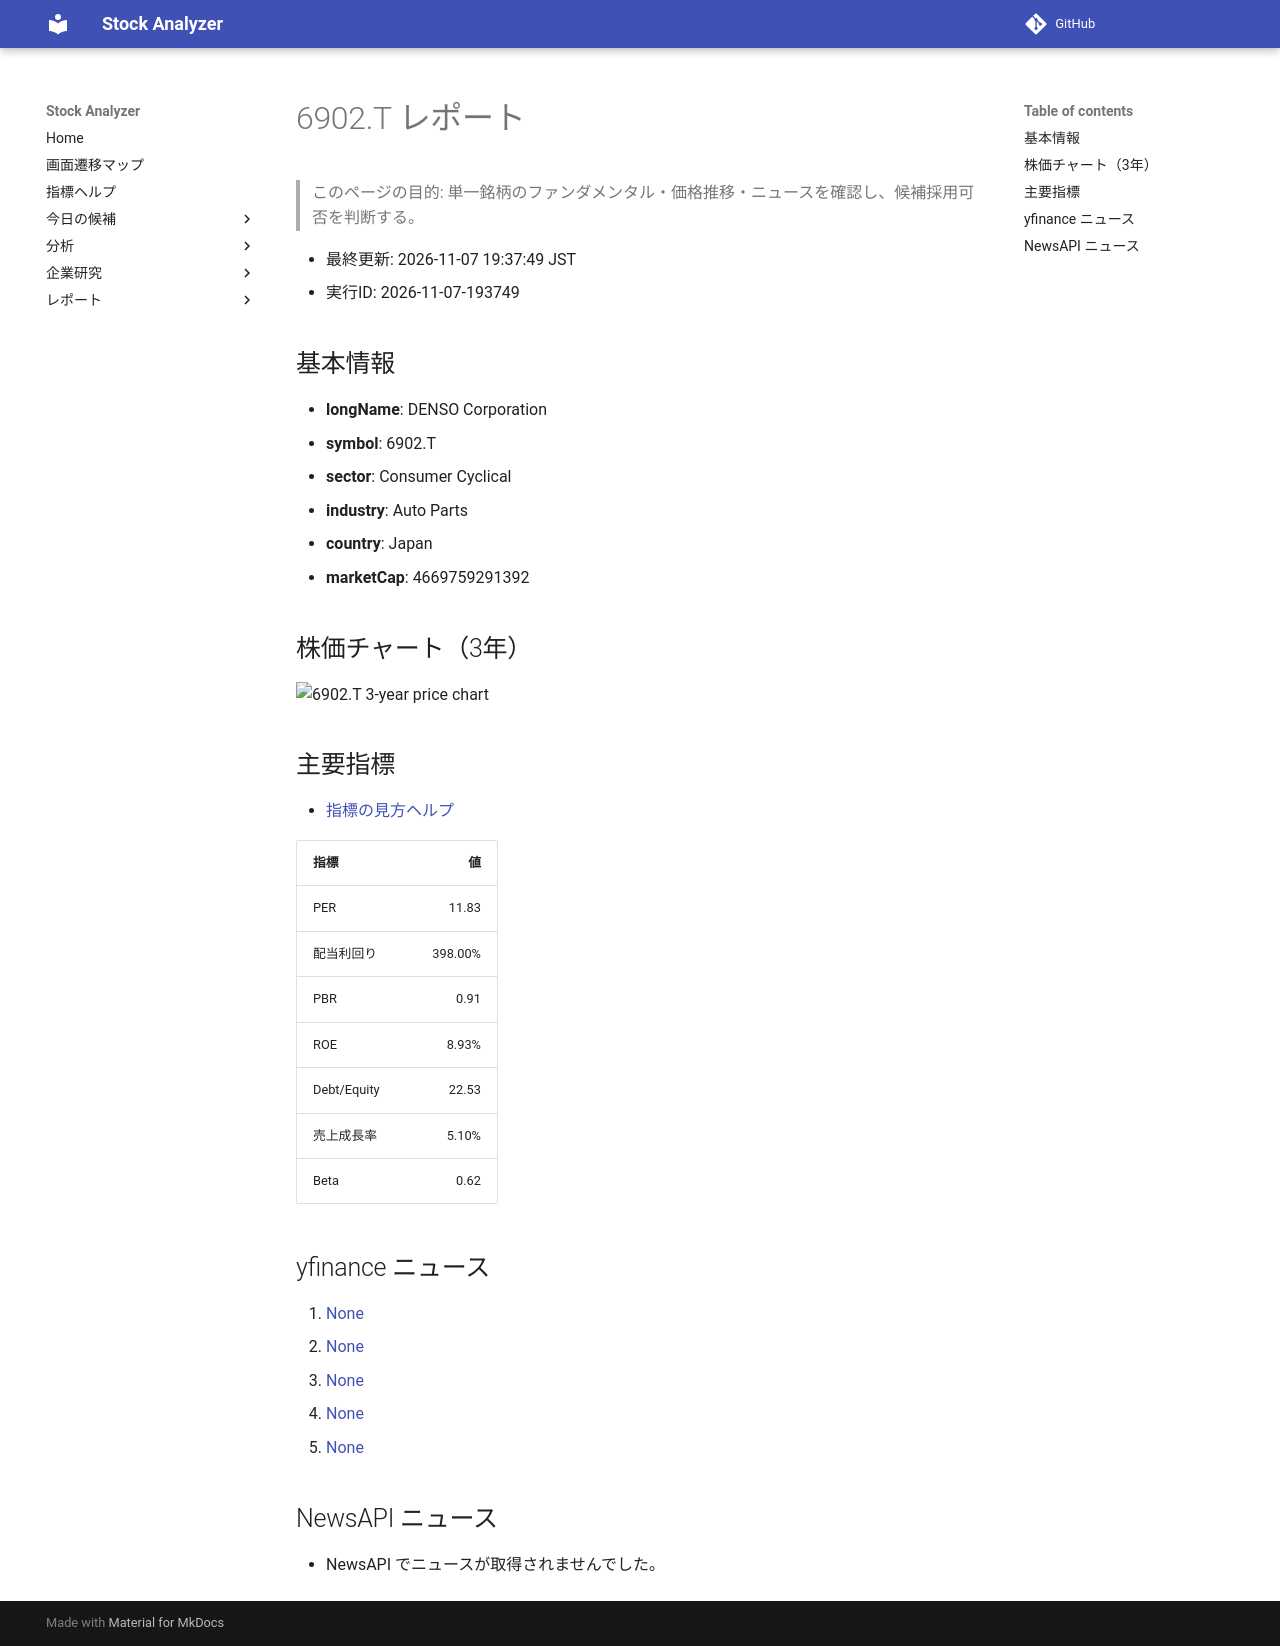

repository: Yumi-note/Making-APP · page: stocks/2026-11-07/193749/6902_T/index.html · generator: mkdocs

# 6902.T レポート

> このページの目的: 単一銘柄のファンダメンタル・価格推移・ニュースを確認し、候補採用可否を判断する。

- 最終更新: 2026-11-07 19:37:49 JST
- 実行ID: 2026-11-07-193749

## 基本情報

- **longName**: DENSO Corporation
- **symbol**: 6902.T
- **sector**: Consumer Cyclical
- **industry**: Auto Parts
- **country**: Japan
- **marketCap**: 4669759291392

## 株価チャート（3年）

![6902.T 3-year price chart](6902_T_3y.png)

## 主要指標

- [指標の見方ヘルプ](../../../../indicators.md)

| 指標 | 値 |
|---|---:|
| PER | 11.83 |
| 配当利回り | 398.00% |
| PBR | 0.91 |
| ROE | 8.93% |
| Debt/Equity | 22.53 |
| 売上成長率 | 5.10% |
| Beta | 0.62 |

## yfinance ニュース

1. [None](None)
2. [None](None)
3. [None](None)
4. [None](None)
5. [None](None)

## NewsAPI ニュース

- NewsAPI でニュースが取得されませんでした。
